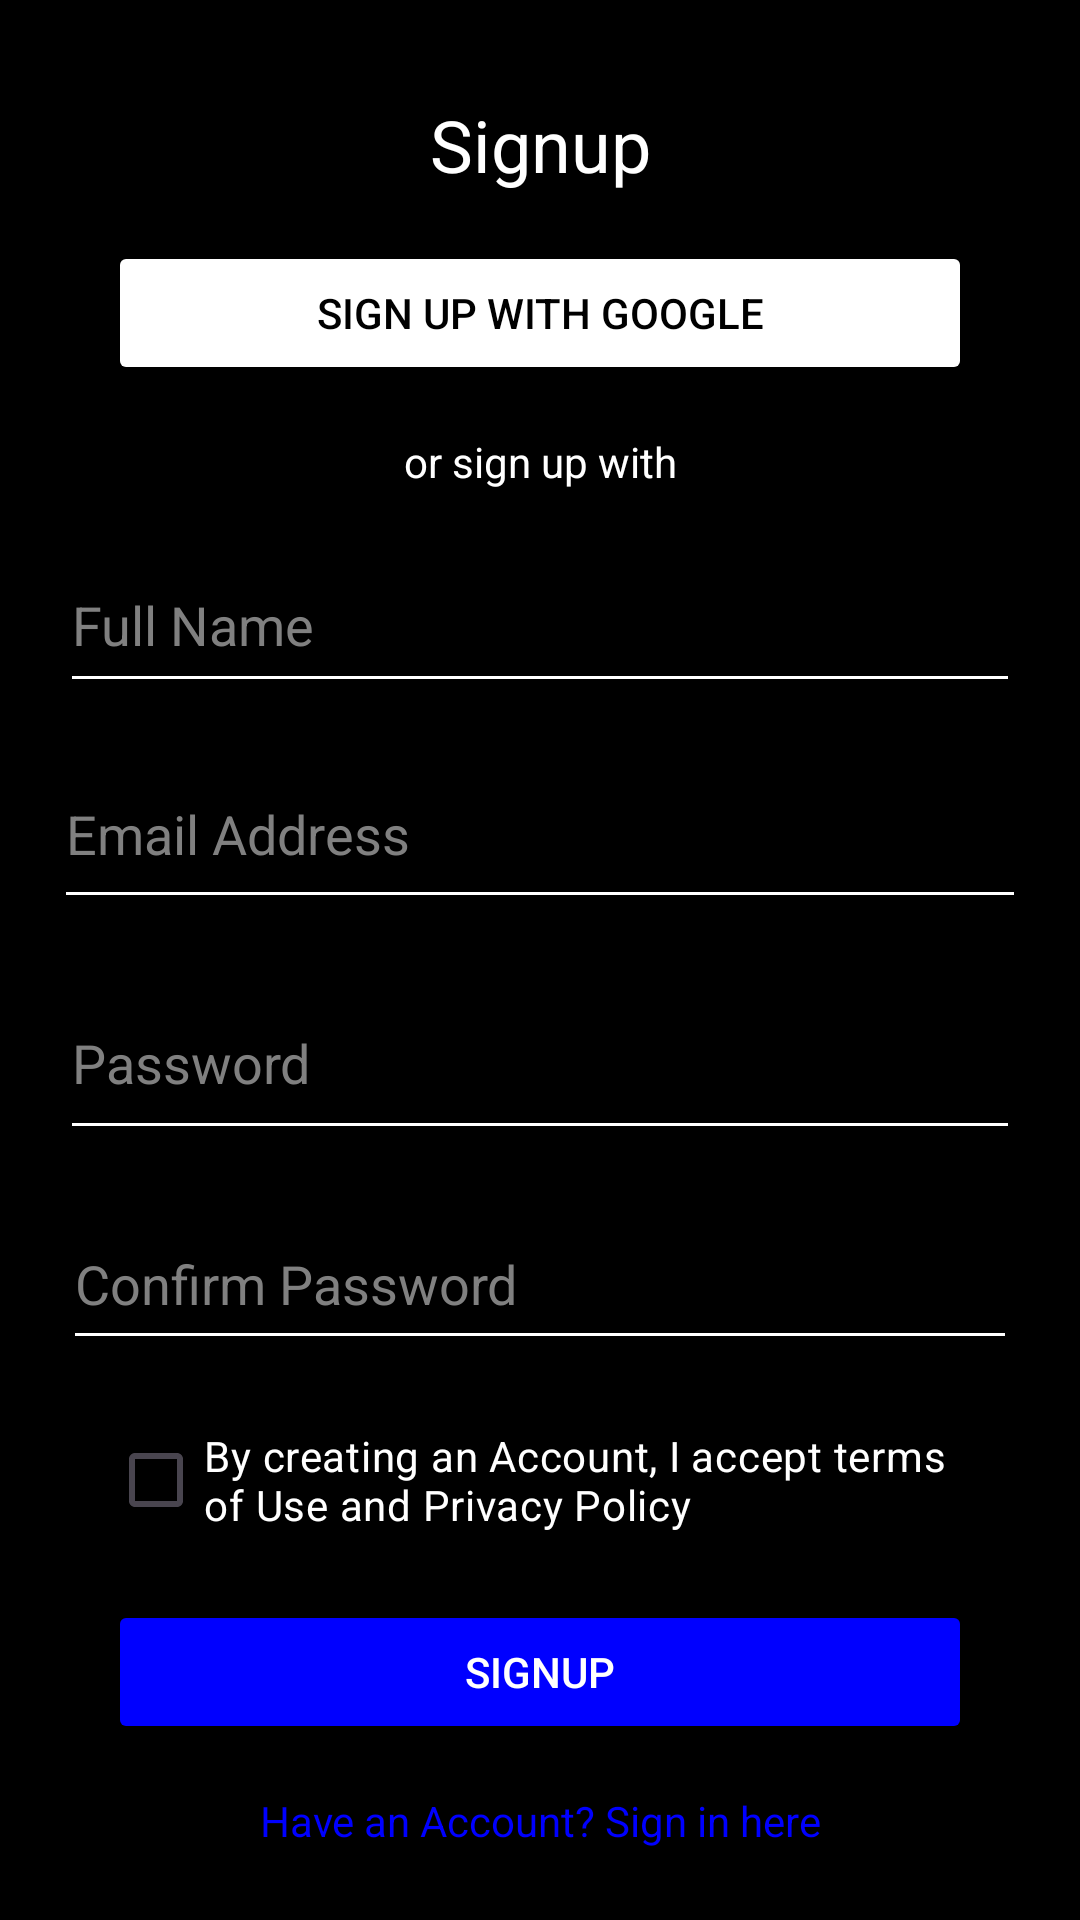

Reconstruct the res/layout file that produces this screen, plus the resources it refers to.
<!-- AndroidManifest.xml: application theme Theme.ProjekAkhir2 -->
<!-- res/layout/activity_signup.xml -->
<?xml version="1.0" encoding="utf-8"?>
<androidx.constraintlayout.widget.ConstraintLayout xmlns:android="http://schemas.android.com/apk/res/android"
    xmlns:app="http://schemas.android.com/apk/res-auto"
    xmlns:tools="http://schemas.android.com/tools"
    android:layout_width="match_parent"
    android:layout_height="match_parent"
    android:background="#000000"
    tools:context=".SignUpActivity">

    

    <ImageView
        android:id="@+id/ivBack"
        android:layout_width="34dp"
        android:layout_height="33dp"
        android:layout_marginTop="16dp"
        android:src="@drawable/panah"
        app:layout_constraintTop_toTopOf="parent"
        tools:layout_editor_absoluteX="26dp"
        tools:ignore="MissingConstraints" />

    <TextView
        android:id="@+id/tvSignupTitle"
        android:layout_width="wrap_content"
        android:layout_height="wrap_content"
        android:text="Signup"
        android:textColor="#FFFFFF"
        android:textSize="24sp"
        app:layout_constraintTop_toTopOf="parent"
        app:layout_constraintStart_toStartOf="parent"
        app:layout_constraintEnd_toEndOf="parent"
        android:layout_marginTop="32dp"
        android:gravity="center"/>

    <Button
        android:id="@+id/btnGoogleSignup"
        android:layout_width="0dp"
        android:layout_height="wrap_content"
        android:text="Sign up with Google"
        android:backgroundTint="#FFFFFF"
        android:textColor="#000000"
        app:layout_constraintTop_toBottomOf="@id/tvSignupTitle"
        app:layout_constraintStart_toStartOf="parent"
        app:layout_constraintEnd_toEndOf="parent"
        app:layout_constraintWidth_default="percent"
        app:layout_constraintWidth_percent="0.8"
        android:layout_marginTop="16dp"/>

    <TextView
        android:id="@+id/tvOrSignupWith"
        android:layout_width="wrap_content"
        android:layout_height="wrap_content"
        android:text="or sign up with"
        android:textColor="#FFFFFF"
        app:layout_constraintTop_toBottomOf="@id/btnGoogleSignup"
        app:layout_constraintStart_toStartOf="parent"
        app:layout_constraintEnd_toEndOf="parent"
        android:layout_marginTop="16dp"
        android:gravity="center"/>

    <EditText
        android:id="@+id/etFullName"
        android:layout_width="320dp"
        android:layout_height="55dp"
        android:layout_marginTop="16dp"
        android:backgroundTint="#FFFFFF"
        android:hint="Full Name"
        android:inputType="textPersonName"
        android:textColor="#FFFFFF"
        android:textColorHint="#808080"
        app:layout_constraintEnd_toEndOf="parent"
        app:layout_constraintStart_toStartOf="parent"
        app:layout_constraintTop_toBottomOf="@id/tvOrSignupWith"
        app:layout_constraintWidth_default="percent"
        app:layout_constraintWidth_percent="0.8" />

    <EditText
        android:id="@+id/etSignupEmail"
        android:layout_width="324dp"
        android:layout_height="60dp"
        android:layout_marginTop="12dp"
        android:backgroundTint="#FFFFFF"
        android:hint="Email Address"
        android:inputType="textEmailAddress"
        android:textColor="#FFFFFF"
        android:textColorHint="#808080"
        app:layout_constraintEnd_toEndOf="parent"
        app:layout_constraintStart_toStartOf="parent"
        app:layout_constraintTop_toBottomOf="@id/etFullName"
        app:layout_constraintWidth_default="percent"
        app:layout_constraintWidth_percent="0.8" />



    <EditText
        android:id="@+id/etSignupPassword"
        android:layout_width="320dp"
        android:layout_height="61dp"
        android:layout_marginTop="16dp"
        android:backgroundTint="#FFFFFF"
        android:hint="Password"
        android:inputType="textPassword"
        android:textColor="#FFFFFF"
        android:textColorHint="#808080"
        app:layout_constraintEnd_toEndOf="parent"
        app:layout_constraintStart_toStartOf="parent"
        app:layout_constraintTop_toBottomOf="@id/etSignupEmail"
        app:layout_constraintWidth_default="percent"
        app:layout_constraintWidth_percent="0.8" />

    <EditText
        android:id="@+id/etConfirmPassword"
        android:layout_width="318dp"
        android:layout_height="54dp"
        android:layout_marginTop="16dp"
        android:backgroundTint="#FFFFFF"
        android:hint="Confirm Password"
        android:inputType="textPassword"
        android:textColor="#FFFFFF"
        android:textColorHint="#808080"
        app:layout_constraintEnd_toEndOf="parent"
        app:layout_constraintStart_toStartOf="parent"
        app:layout_constraintTop_toBottomOf="@id/etSignupPassword"
        app:layout_constraintWidth_default="percent"
        app:layout_constraintWidth_percent="0.8" />

    <CheckBox
        android:id="@+id/cbTerms"
        android:layout_width="0dp"
        android:layout_height="wrap_content"
        android:text="By creating an Account, I accept terms of Use and Privacy Policy"
        android:textColor="#FFFFFF"
        app:layout_constraintTop_toBottomOf="@id/etConfirmPassword"
        app:layout_constraintStart_toStartOf="parent"
        app:layout_constraintEnd_toEndOf="parent"
        app:layout_constraintWidth_default="percent"
        app:layout_constraintWidth_percent="0.8"
        android:layout_marginTop="16dp"/>

    <Button
        android:id="@+id/btnSignup"
        android:layout_width="0dp"
        android:layout_height="wrap_content"
        android:text="Signup"
        android:backgroundTint="#0000FF"
        android:textColor="#FFFFFF"
        app:layout_constraintTop_toBottomOf="@id/cbTerms"
        app:layout_constraintStart_toStartOf="parent"
        app:layout_constraintEnd_toEndOf="parent"
        app:layout_constraintWidth_default="percent"
        app:layout_constraintWidth_percent="0.8"
        android:layout_marginTop="16dp"/>

    <TextView
        android:id="@+id/tvLoginLink"
        android:layout_width="wrap_content"
        android:layout_height="wrap_content"
        android:text="Have an Account? Sign in here"
        android:textColor="#0000FF"
        app:layout_constraintTop_toBottomOf="@id/btnSignup"
        app:layout_constraintStart_toStartOf="parent"
        app:layout_constraintEnd_toEndOf="parent"
        android:layout_marginTop="16dp"
        android:gravity="center"/>
</androidx.constraintlayout.widget.ConstraintLayout>
<!-- resources referenced by this layout -->
<resources>
  <style name="Theme.ProjekAkhir2" parent="Base.Theme.ProjekAkhir2" />
  <style name="Base.Theme.ProjekAkhir2" parent="Theme.Material3.DayNight.NoActionBar">
          
          
      </style>
</resources>
